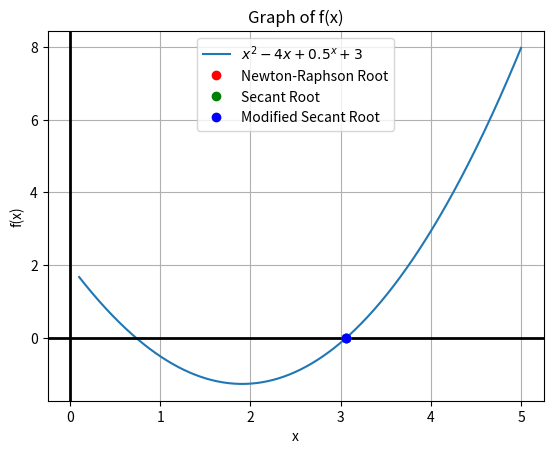

The script that saved this image:
import numpy as np
import matplotlib.pyplot as plt

errorValue = 10 ** (-15)
maxIterationCount = 100
delta = 10 ** (-5) # For modified secant method

f = lambda x: x*x - 4*x - (0.5**x) + 3
f_Derivative = lambda x: 2*x - 4 - (0.5**x) * np.log(0.5)

def calculateApproximatePercentRelativeError(currentValue, previousValue):
    if previousValue == None:
        return "-"
    return abs((currentValue - previousValue) / currentValue) * 100


def newtonRaphsonMethod(initialGuess):
    xn = initialGuess
    currentIteration = 0

    for i in range(maxIterationCount):
        f_n = f(xn)
        fD_n = f_Derivative(xn)
        currentIteration += 1
        
        if fD_n == 0:
            break
        xn_1 = xn - (f_n / fD_n)

        relativeError = calculateApproximatePercentRelativeError(xn_1, xn)
        print(f"NewtonRaphson, iteration: {currentIteration}, relative error: {relativeError} %")

        if abs(xn_1 - xn) < errorValue:
            return xn_1, currentIteration

        xn = xn_1
    print("Newton-Raphson method has failed!")
    return None

def secantMethod(x0, x1):
    xn_1 = x0
    xn = x1
    currentIteration = 0

    # xn means x(n)
    # xn_1 means x(n-1)
    # xn1 means x(n+1)
    
    for i in range(maxIterationCount):
        f_xn = f(xn)
        f_xn_1 = f(xn_1)
        currentIteration += 1
        xn1 = xn - ((f_xn * (xn_1 - xn)) / (f_xn_1 - f_xn))

        relativeError = calculateApproximatePercentRelativeError(xn1, xn)
        print(f"Secant, iteration: {currentIteration}, relative error: {relativeError} %")

 
        if abs(xn1 - xn) < errorValue:
            return xn1, currentIteration

        xn_1 = xn 
        xn = xn1 

    print("Secant method has failed!")
    return None 

def modifiedSecantMethod(initalGuess):
    xn = initalGuess
    currentIteration = 0

    for i in range(maxIterationCount):
        f_xn = f(xn)
        f_xn_delta = f(xn + delta)
        currentIteration += 1
        xn1 = xn - ((f_xn * delta) / (f_xn_delta - f_xn))

        relativeError = calculateApproximatePercentRelativeError(xn1, xn)
        print(f"ModifiedSecant, iteration: {currentIteration}, relative error: {relativeError} %")


        if abs(xn1 - xn) < errorValue:
            return xn1, currentIteration
        xn = xn1

    print("Modified Secant method has failed!")
    return None         



# ----------------------------------------------------------------------------- #

# Newton Raphson method part
resultFromNewtonRaphson, iterationCount1 = newtonRaphsonMethod(initialGuess=3.058) # Newton-Raphson part
print(f"*Result from Newton-Raphson method: {resultFromNewtonRaphson}, iterationCount: {iterationCount1}")

print(f"**Checking Newton Raphson method: {f(resultFromNewtonRaphson)}\n\n")

# ----------------------------------------------------------------------------- #

# Secant method part
resultFromSecantMethod, iterationCount2 = secantMethod(x0 = 3.058322957107139, x1 = 3.058322957107141)
print(f"*Result from Secant method: {resultFromSecantMethod}, iterationCount: {iterationCount2}")
print(f"**Checking Secant method: {f(resultFromSecantMethod)}\n\n")

# ----------------------------------------------------------------------------- #

# Modified Secant method part
resultFromModifiedSecantMethod, iterationCount3 = modifiedSecantMethod(initalGuess=3.058)
print(f"*Resulf from Modified Secant method: {resultFromModifiedSecantMethod}, iterationCount: {iterationCount3}")
print(f"**Checking Modified Secant method: {f(resultFromModifiedSecantMethod)}\n\n")

# ----------------------------------------------------------------------------- #

# Sketching the graph 

x = np.linspace(0.1, 5, 400)
y = f(x)
plt.plot(x, y, label=r'$x^2 - 4x + 0.5^x + 3$')
plt.axhline(0, color='black', lw=2)
plt.axvline(0, color='black', lw=2)
plt.title('Graph of f(x)')
plt.xlabel('x')
plt.ylabel('f(x)')
plt.grid(True)

if resultFromNewtonRaphson is not None:
    plt.plot(resultFromNewtonRaphson, f(resultFromNewtonRaphson), 'ro', label='Newton-Raphson Root')
if resultFromSecantMethod is not None:
    plt.plot(resultFromSecantMethod, f(resultFromSecantMethod), 'go', label='Secant Root')
if resultFromModifiedSecantMethod is not None:
    plt.plot(resultFromModifiedSecantMethod, f(resultFromModifiedSecantMethod), 'bo', label='Modified Secant Root')

plt.legend()
plt.show()

# In the graph, the roots from each method overlaps
